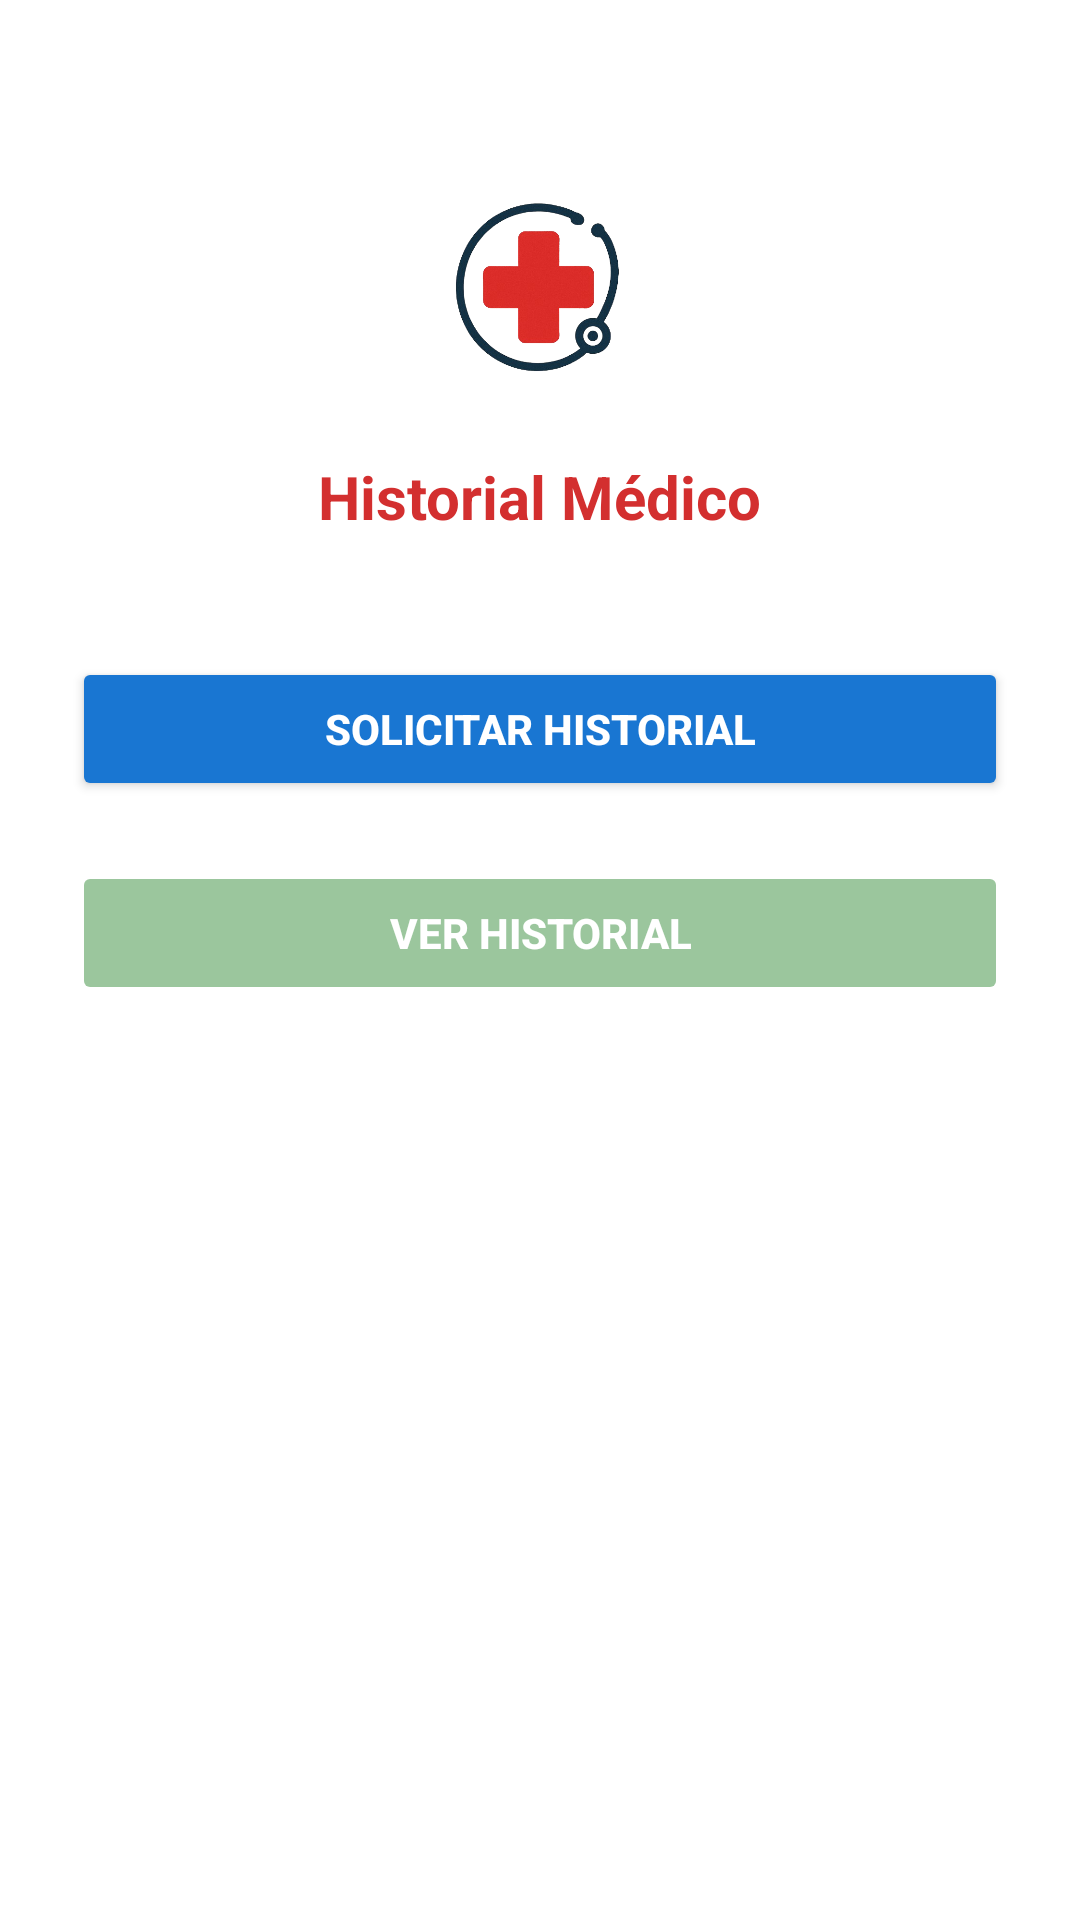

Layout XML and referenced resources for this Android screen:
<!-- AndroidManifest.xml: application theme Theme.SW2P2Movil -->
<!-- res/layout/activity_pdocument.xml -->
<?xml version="1.0" encoding="utf-8"?>
<androidx.constraintlayout.widget.ConstraintLayout xmlns:android="http://schemas.android.com/apk/res/android"
    xmlns:app="http://schemas.android.com/apk/res-auto"
    xmlns:tools="http://schemas.android.com/tools"
    android:id="@+id/main"
    android:layout_width="match_parent"
    android:layout_height="match_parent"
    android:background="#FFF"
    tools:context=".presentacion.Pdocument"
    android:padding="24dp">

    
    <ImageView
        android:id="@+id/logoHistorial"
        android:layout_width="80dp"
        android:layout_height="80dp"
        android:src="@drawable/ic_red_cross"
        android:contentDescription="@string/app_name"
        app:layout_constraintTop_toTopOf="parent"
        app:layout_constraintStart_toStartOf="parent"
        app:layout_constraintEnd_toEndOf="parent"
        android:layout_marginTop="32dp" />

    
    <TextView
        android:id="@+id/textTituloHistorial"
        android:layout_width="wrap_content"
        android:layout_height="wrap_content"
        android:text="Historial Médico"
        android:textSize="20sp"
        android:textStyle="bold"
        android:textColor="#D32F2F"
        app:layout_constraintTop_toBottomOf="@id/logoHistorial"
        app:layout_constraintStart_toStartOf="parent"
        app:layout_constraintEnd_toEndOf="parent"
        android:layout_marginTop="16dp" />

    
    <Button
        android:id="@+id/btnSolicitarHistorial"
        android:layout_width="0dp"
        android:layout_height="wrap_content"
        android:text="Solicitar historial"
        android:textColor="#FFFFFF"
        android:backgroundTint="#1976D2"
        android:textStyle="bold"
        android:padding="12dp"
        android:elevation="4dp"
        android:layout_marginTop="40dp"
        app:layout_constraintTop_toBottomOf="@id/textTituloHistorial"
        app:layout_constraintStart_toStartOf="parent"
        app:layout_constraintEnd_toEndOf="parent"
        app:layout_constraintHorizontal_bias="0.5"
        app:layout_constraintWidth_percent="1"
        android:layout_marginLeft="32dp"
        android:layout_marginRight="32dp"
        app:cornerRadius="32dp"/>

    
    <Button
        android:id="@+id/btnVerHistorial"
        android:layout_width="0dp"
        android:layout_height="wrap_content"
        android:text="Ver historial"
        android:enabled="false"
        android:textColor="#FFFFFF"
        android:backgroundTint="#388E3C"
        android:alpha="0.5"
        android:textStyle="bold"
        android:padding="12dp"
        android:elevation="4dp"
        android:layout_marginTop="20dp"
        app:layout_constraintTop_toBottomOf="@+id/btnSolicitarHistorial"
        app:layout_constraintStart_toStartOf="parent"
        app:layout_constraintEnd_toEndOf="parent"
        app:layout_constraintHorizontal_bias="0.5"
        app:layout_constraintWidth_percent="1"
        android:layout_marginLeft="32dp"
        android:layout_marginRight="32dp"
        app:cornerRadius="32dp"/>

    
    <TextView
        android:id="@+id/textMensaje"
        android:layout_width="0dp"
        android:layout_height="wrap_content"
        android:text=""
        android:textSize="15sp"
        android:textColor="#333"
        app:layout_constraintTop_toBottomOf="@+id/btnVerHistorial"
        app:layout_constraintStart_toStartOf="parent"
        app:layout_constraintEnd_toEndOf="parent"
        android:layout_marginTop="28dp"
        android:layout_marginLeft="32dp"
        android:layout_marginRight="32dp"
        />

</androidx.constraintlayout.widget.ConstraintLayout>
<!-- resources referenced by this layout -->
<resources>
  <!-- drawable ic_red_cross: png bitmap (drawable, 109208 bytes) -->
  <string name="app_name">SW2P2Movil</string>
  <style name="Theme.SW2P2Movil" parent="Base.Theme.SW2P2Movil" />
  <style name="Base.Theme.SW2P2Movil" parent="Theme.Material3.DayNight.NoActionBar">
          
          
      </style>
</resources>
